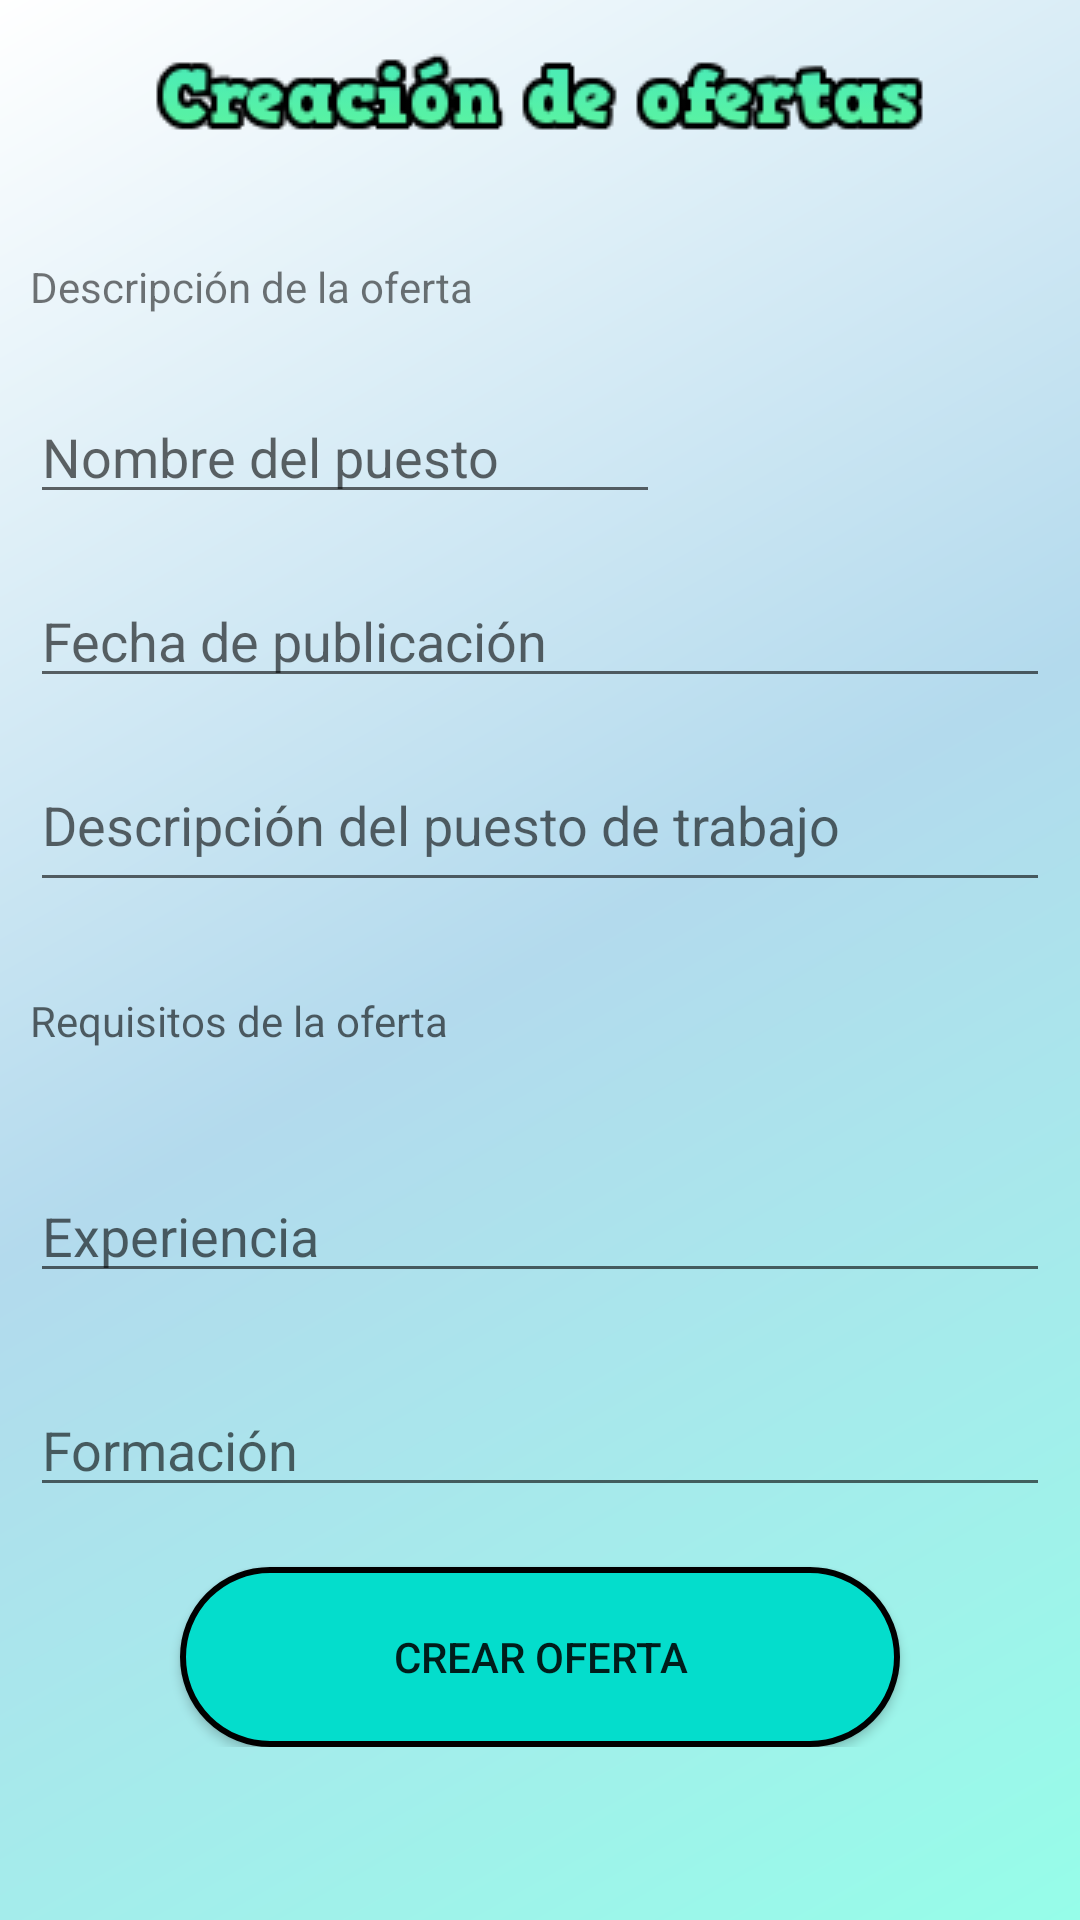

Reconstruct the res/layout file that produces this screen, plus the resources it refers to.
<!-- AndroidManifest.xml: application theme Theme.Job2Day -->
<!-- res/layout/activity_empresa_crearoferta.xml -->
<?xml version="1.0" encoding="utf-8"?>
<LinearLayout xmlns:android="http://schemas.android.com/apk/res/android"
    xmlns:app="http://schemas.android.com/apk/res-auto"
    xmlns:tools="http://schemas.android.com/tools"
    android:layout_width="match_parent"
    android:layout_height="wrap_content"
    android:orientation="vertical"
    tools:context=".Usuarios.Empresas.activity_empresa_crearoferta">

    <ScrollView
        android:layout_width="match_parent"
        android:layout_height="match_parent"
        android:layout_weight="1">

        <LinearLayout
            android:layout_width="match_parent"
            android:layout_height="wrap_content"
            android:orientation="vertical" >

            <ImageView
                android:id="@+id/imageView15"
                android:layout_width="wrap_content"
                android:layout_height="wrap_content"
                android:layout_gravity="center"
                android:layout_margin="10dp"
                android:layout_weight="1"
                app:srcCompat="@drawable/crearofertaempleo" />

            <TextView
                android:id="@+id/textView13"
                android:layout_width="wrap_content"
                android:layout_height="wrap_content"
                android:layout_marginStart="10dp"
                android:layout_marginTop="25dp"
                android:layout_marginBottom="15dp"
                android:layout_weight="1"
                android:text="Descripción de la oferta" />

            <LinearLayout
                android:layout_width="wrap_content"
                android:layout_height="wrap_content"
                android:layout_weight="1"
                android:orientation="horizontal">

                <EditText
                    android:id="@+id/etNombrePuesto"
                    android:layout_width="wrap_content"
                    android:layout_height="wrap_content"
                    android:layout_margin="10dp"
                    android:layout_weight="1"
                    android:ems="10"
                    android:hint="Nombre del puesto"
                    android:inputType="textPersonName"
                    tools:ignore="TouchTargetSizeCheck" />
            </LinearLayout>

            <LinearLayout
                android:layout_width="match_parent"
                android:layout_height="match_parent"
                android:layout_weight="1"
                android:orientation="horizontal"/>

            <LinearLayout
                android:layout_width="match_parent"
                android:layout_height="wrap_content"
                android:layout_weight="1"
                android:orientation="horizontal">

                <EditText
                    android:id="@+id/etFechaPuesto"
                    android:layout_width="wrap_content"
                    android:layout_height="wrap_content"
                    android:layout_margin="10dp"
                    android:layout_weight="1"
                    android:ems="10"
                    android:hint="Fecha de publicación"
                    android:focusable="false"
                    android:inputType="none"
                    tools:ignore="TouchTargetSizeCheck" />

            </LinearLayout>

            <LinearLayout
                android:layout_width="match_parent"
                android:layout_height="wrap_content"
                android:layout_weight="1"
                android:orientation="vertical">

                <EditText
                    android:id="@+id/multiDescripcionPuesto"
                    android:layout_width="match_parent"
                    android:layout_height="wrap_content"
                    android:layout_margin="10dp"
                    android:layout_weight="1"
                    android:ems="10"
                    android:gravity="start|top"
                    android:hint="Descripción del puesto de trabajo"
                    android:inputType="textMultiLine"
                    android:minHeight="48dp"
                    tools:ignore="SpeakableTextPresentCheck" />

            </LinearLayout>

            <TextView
                android:id="@+id/textView14"
                android:layout_width="match_parent"
                android:layout_height="wrap_content"
                android:layout_marginStart="10dp"
                android:layout_marginTop="20dp"
                android:layout_weight="1"
                android:hint="Requisitos de la oferta" />

            <LinearLayout
                android:layout_width="match_parent"
                android:layout_height="match_parent"
                android:layout_margin="10dp"
                android:layout_weight="1"
                android:orientation="vertical">

                <EditText
                    android:id="@+id/tvExpPuesto"
                    android:layout_width="match_parent"
                    android:layout_height="wrap_content"
                    android:layout_marginTop="30dp"
                    android:ems="10"
                    android:gravity="start|top"
                    android:hint="Experiencia"
                    android:inputType="textMultiLine"
                    tools:ignore="TouchTargetSizeCheck" />

                <EditText
                    android:id="@+id/tvFormacionPuesto"
                    android:layout_width="match_parent"
                    android:layout_height="wrap_content"
                    android:layout_marginTop="30dp"
                    android:ems="10"
                    android:gravity="start|top"
                    android:hint="Formación"
                    android:inputType="textMultiLine"
                    tools:ignore="TouchTargetSizeCheck" />

                <androidx.appcompat.widget.AppCompatButton
                    android:id="@+id/btnGuardarOferta"
                    android:layout_width="match_parent"
                    android:layout_height="wrap_content"
                    android:layout_marginStart="50dp"
                    android:layout_marginTop="20dp"
                    android:layout_marginEnd="50dp"
                    android:text="Crear Oferta"
                    android:background="@drawable/boton_nuevo"
                    />
            </LinearLayout>
        </LinearLayout>
    </ScrollView>

</LinearLayout>
<!-- resources referenced by this layout -->
<resources>
  <!-- drawable boton_nuevo (drawable) -->
  <?xml version="1.0" encoding="utf-8"?>
  <shape xmlns:android="http://schemas.android.com/apk/res/android"
      android:shape="rectangle">
  
      <gradient
          android:startColor="#8BC34A"
          android:endColor="#8BC34A"
          android:angle="270"/>
  
      <corners android:radius="50dp" />
  
      <padding
          android:bottom="8dp"
          android:left="8dp"
          android:right="8dp"
          android:top="8dp"/>
  
      <size
          android:width="200dp"
          android:height="60dp"/>
  
      <stroke
          android:width="2dp"
          android:color="#000000"/>
  
      <solid android:color="#04DDCC" />
  
      <corners android:radius="50dp" />
  
  </shape>
  <!-- drawable crearofertaempleo: jpg bitmap (drawable, 5866 bytes) -->
  <style name="Theme.Job2Day" parent="Theme.MaterialComponents.DayNight.DarkActionBar">
          
          <item name="colorPrimary">@color/purple_500</item>
          <item name="colorPrimaryVariant">@color/purple_700</item>
          <item name="colorOnPrimary">@color/white</item>
          
          <item name="colorSecondary">@color/teal_200</item>
          <item name="colorSecondaryVariant">@color/teal_700</item>
          <item name="colorOnSecondary">@color/black</item>
          
          <item name="android:statusBarColor">?attr/colorPrimaryVariant</item>
          
          <item name="windowNoTitle">true</item>
          <item name="android:windowBackground">@drawable/fondo_activity</item>
      </style>
  <color name="purple_500">#FF6200EE</color>
  <color name="purple_700">#FF3700B3</color>
  <color name="white">#FFFFFFFF</color>
  <color name="teal_200">#FF03DAC5</color>
  <color name="teal_700">#FF018786</color>
  <color name="black">#FF000000</color>
  <!-- drawable fondo_activity (drawable) -->
  <?xml version="1.0" encoding="utf-8"?>
  <shape xmlns:android="http://schemas.android.com/apk/res/android">
      <gradient
          android:startColor="#96FDE9"
          android:centerColor="#B3DAED"
          android:endColor="#FFFFFF"
          android:angle="135"
          android:type="linear" />
  </shape>
</resources>
